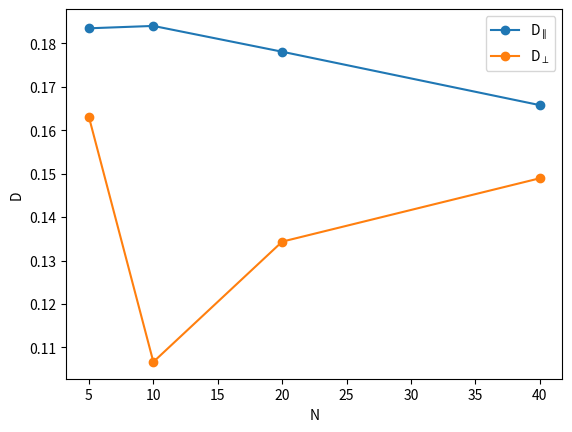
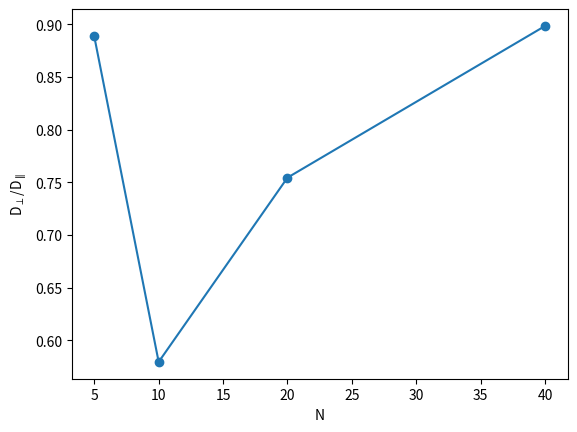

These charts were generated, in order, by the following Python code:
import numpy as np
import matplotlib.pyplot as plt


N = np.array([5, 10, 20, 40])
Dpar = np.array([0.183481778, 0.184029609, 0.178087061, 0.165786456])
Dver = np.array([0.16302855, 0.106654952, 0.134356669, 0.148948004])



plt.figure()
plt.plot(N, Dpar, 'o-', label="D$_{\\parallel}$")
plt.plot(N, Dver, 'o-', label="D$_{\\perp}$")
plt.xlabel("N")
plt.ylabel("D")
plt.legend()
plt.savefig("D.png")

# plot ratio
plt.figure()
plt.plot(N, Dver/Dpar, 'o-')
plt.xlabel("N")
plt.ylabel("D$_{\\perp}$/D$_{\\parallel}$")
plt.savefig("D_ratio.png")

